Image classification data set "tool_crops" (SSimplex2003/ProjectBrothereye on GitHub). Class labels (4): cutting, measure, place part, screwing.

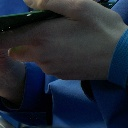
Label: place part

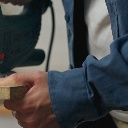
Label: cutting

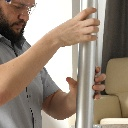
Label: screwing

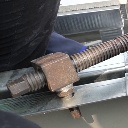
Label: screwing

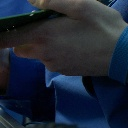
Label: place part

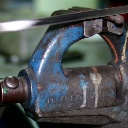
Label: measure
